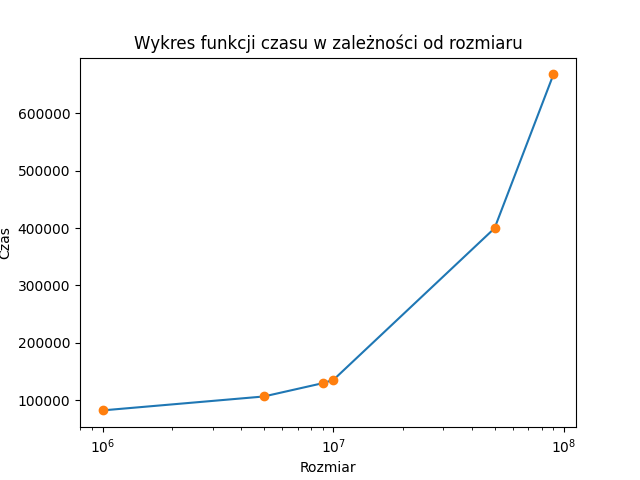

Values plotted in this chart, from the file beside it:
size; time
1000000; 87963
1000000; 79023
1000000; 86142
1000000; 87156
1000000; 87307
1000000; 79581
1000000; 79158
1000000; 83834
1000000; 76633
1000000; 75354
5000000; 112189
5000000; 107639
5000000; 110808
5000000; 105683
5000000; 106466
5000000; 100395
5000000; 105760
5000000; 106333
5000000; 107502
5000000; 101990
9000000; 135999
9000000; 130044
9000000; 136548
9000000; 126235
9000000; 125130
9000000; 126003
9000000; 138493
9000000; 127614
9000000; 123087
9000000; 127537
10000000; 130286
10000000; 133833
10000000; 139281
10000000; 134207
10000000; 138937
10000000; 134187
10000000; 138338
10000000; 133620
10000000; 137361
10000000; 132069
50000000; 392505
50000000; 396779
50000000; 402521
50000000; 396789
50000000; 397344
50000000; 398506
50000000; 405389
50000000; 396104
50000000; 402080
50000000; 408818
90000000; 665577
90000000; 661644
90000000; 672993
90000000; 705778
90000000; 661042
90000000; 664159
90000000; 672414
90000000; 657207
90000000; 658041
90000000; 659685
... 2 more rows
